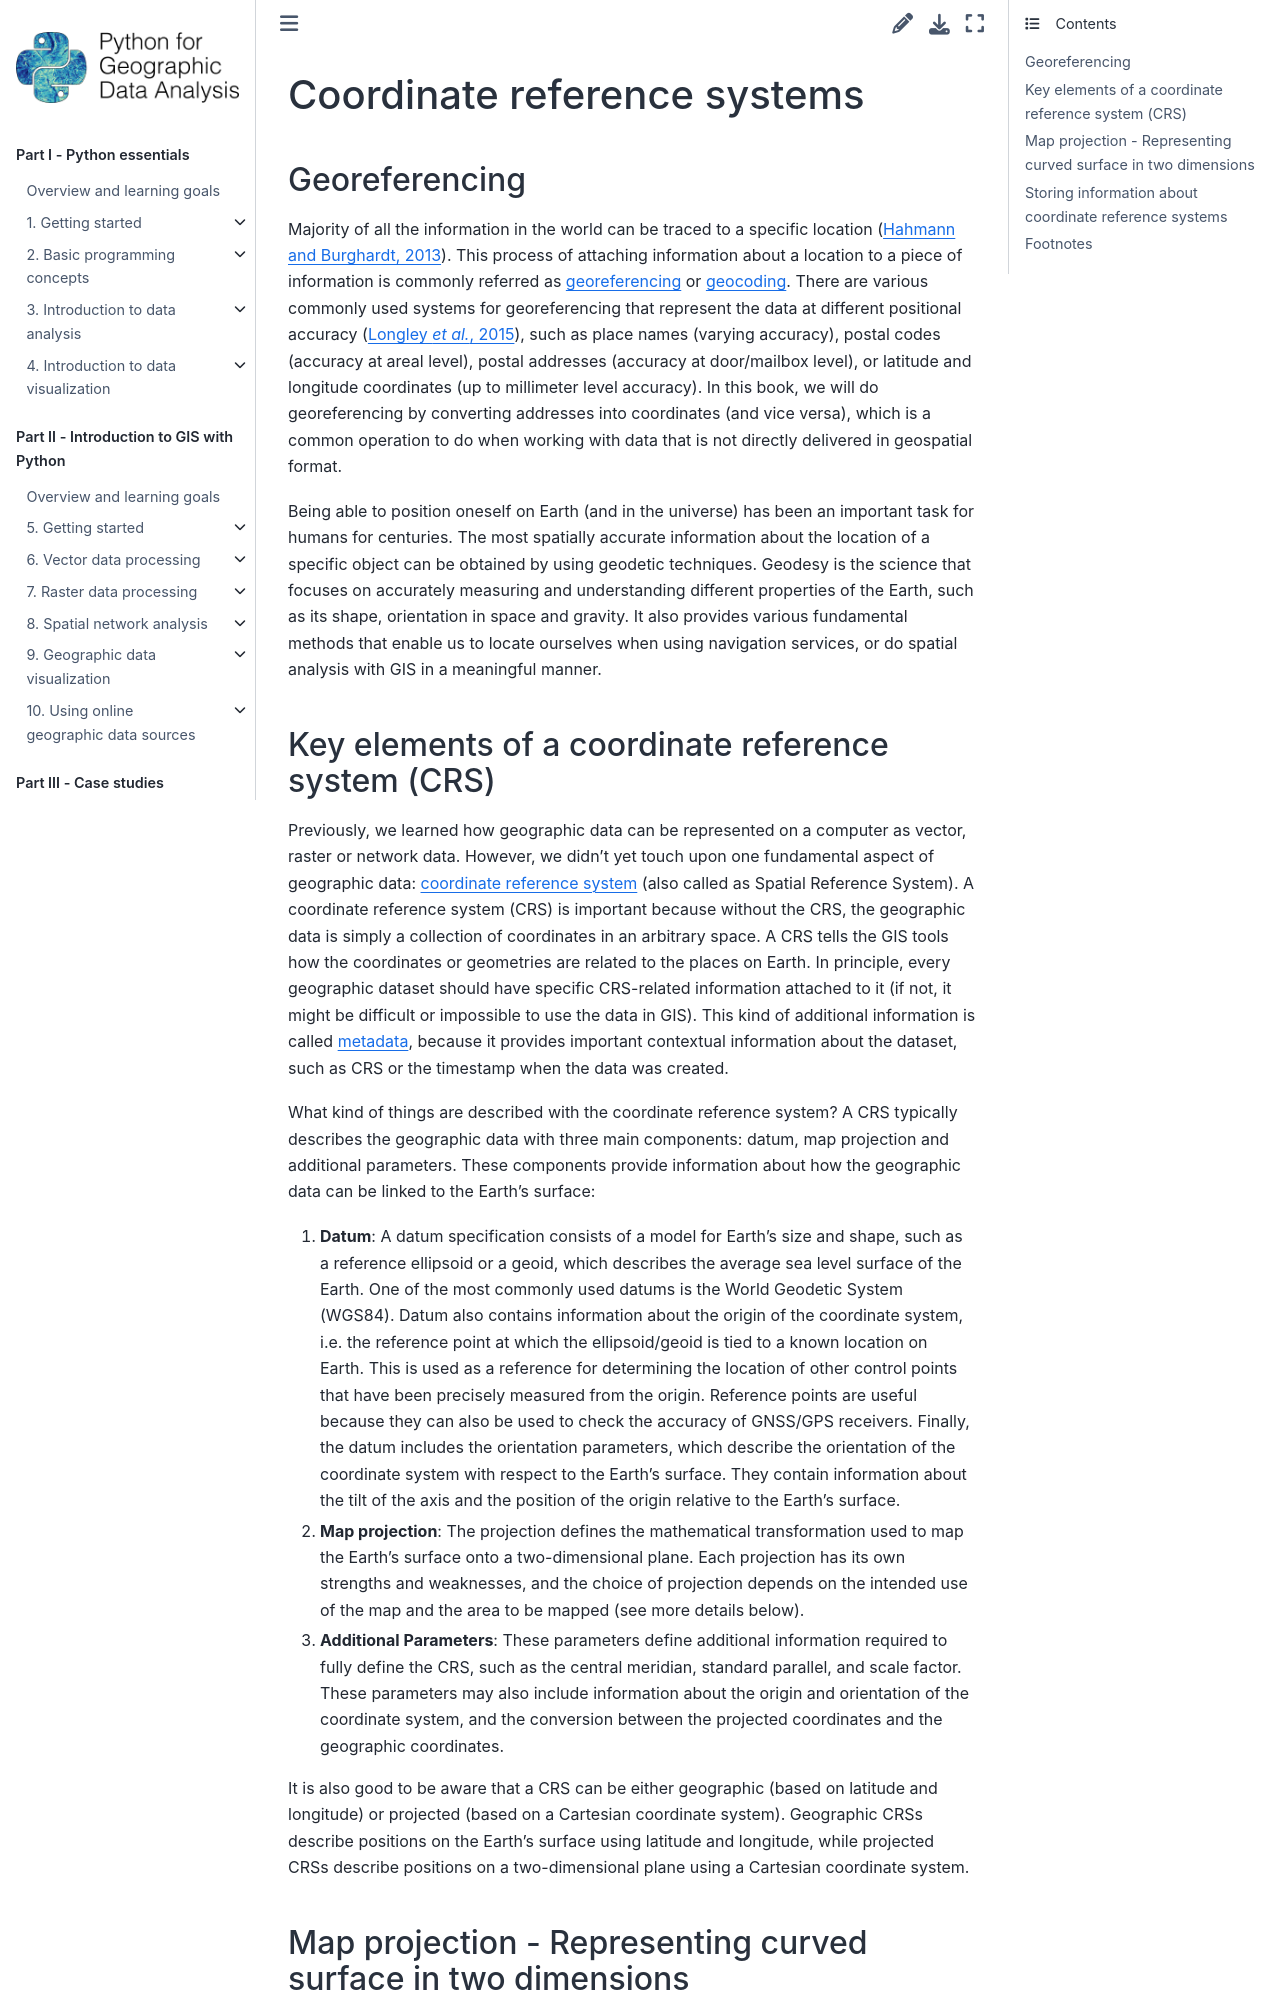

repository: Python-GIS-book/site · page: part2/chapter-05/md/02-introduction-to-coordinate-reference-systems.html · generator: sphinx

---
jupyter:
  jupytext:
    text_representation:
      extension: .md
      format_name: markdown
      format_version: '1.3'
      jupytext_version: 1.16.7
  kernelspec:
    display_name: Python 3 (ipykernel)
    language: python
    name: python3
---

<!-- #region editable=true slideshow={"slide_type": ""} -->
# Coordinate reference systems
<!-- #endregion -->

## Georeferencing

Majority of all the information in the world can be traced to a specific location ({cite}`Hahmann_2013`). This process of attaching information about a location to a piece of information is commonly referred as {term}`georeferencing` or {term}`geocoding`. There are various commonly used systems for georeferencing that represent the data at different positional accuracy ({cite}`Longley_2015`), such as place names (varying accuracy),  postal codes (accuracy at areal level), postal addresses (accuracy at door/mailbox level), or latitude and longitude coordinates (up to millimeter level accuracy). In this book, we will do georeferencing by converting addresses into coordinates (and vice versa), which is a common operation to do when working with data that is not directly delivered in geospatial format. 

Being able to position oneself on Earth (and in the universe) has been an important task for humans for centuries. The most spatially accurate information about the location of a specific object can be obtained by using geodetic techniques. Geodesy is the science that focuses on accurately measuring and understanding different properties of the Earth, such as its shape, orientation in space and gravity. It also provides various fundamental methods that enable us to locate ourselves when using navigation services, or do spatial analysis with GIS in a meaningful manner.
